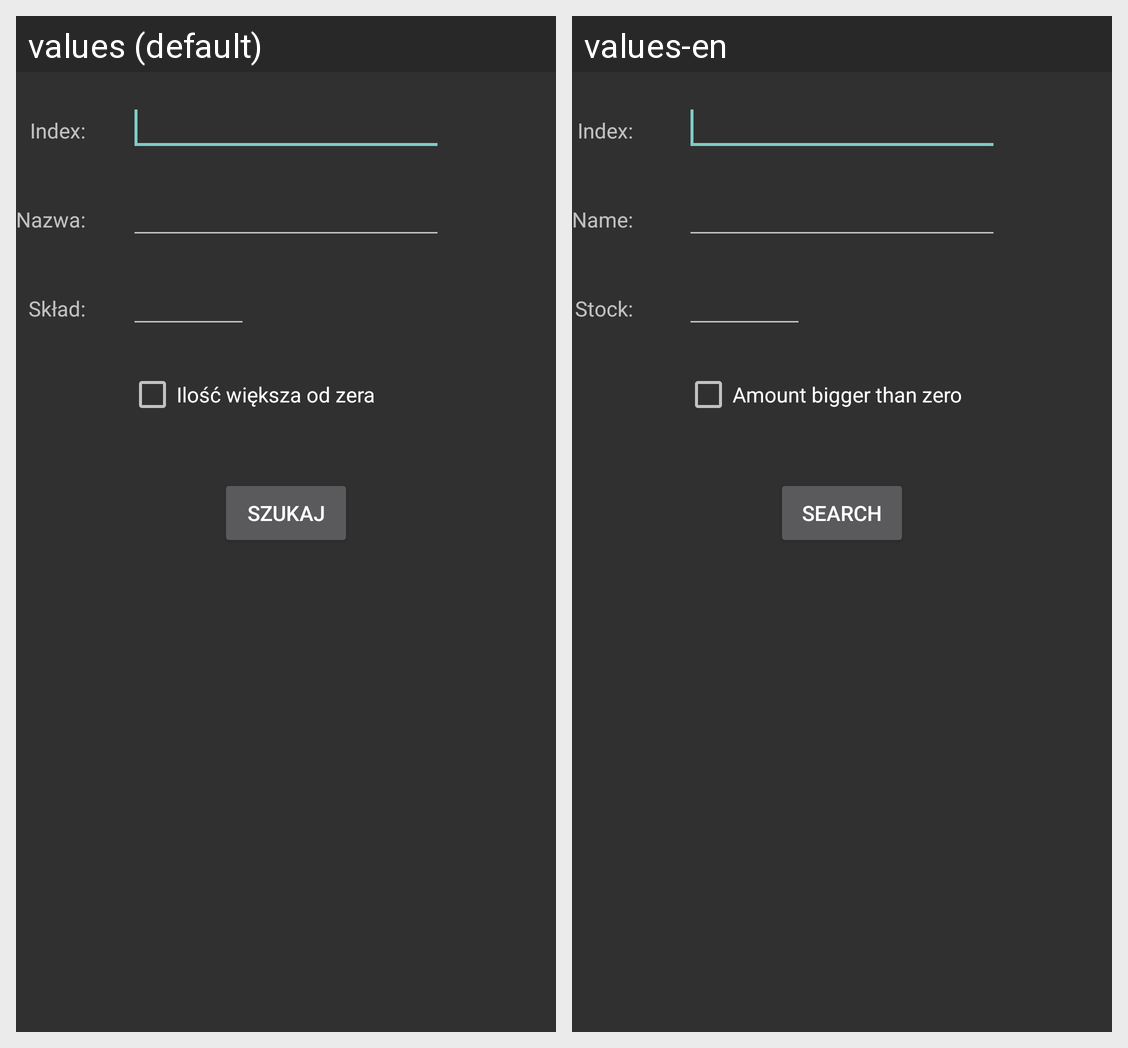

This grid shows one Android layout under two languages. Give, for every string resource on the screen, its name, the default text and each shown locale's text.
Android screen res/layout/activity_search.xml rendered under 2 locales, left to right: values (default), values-en. Device: Nexus 5 (rendered at 1080×1920; each locale shown at half size, 540×960, under a caption strip naming it); theme Theme.AppCompat.
Strings drawn on this screen, with the default value and each locale's value (text and hints the layout hard-codes, and strings that could not be matched under every locale, appear in the picture but are not listed):

txt_name_search_activ
  values: Nazwa:
  values-en: Name:

txt_stock_search_activ
  values: Skład:
  values-en: Stock:

txt_index_search_activ
  values: Index:
  values-en: Index:

check_box_search_view
  values: Ilość większa od zera
  values-en: Amount bigger than zero

btn_search_activ
  values: Szukaj
  values-en: Search
